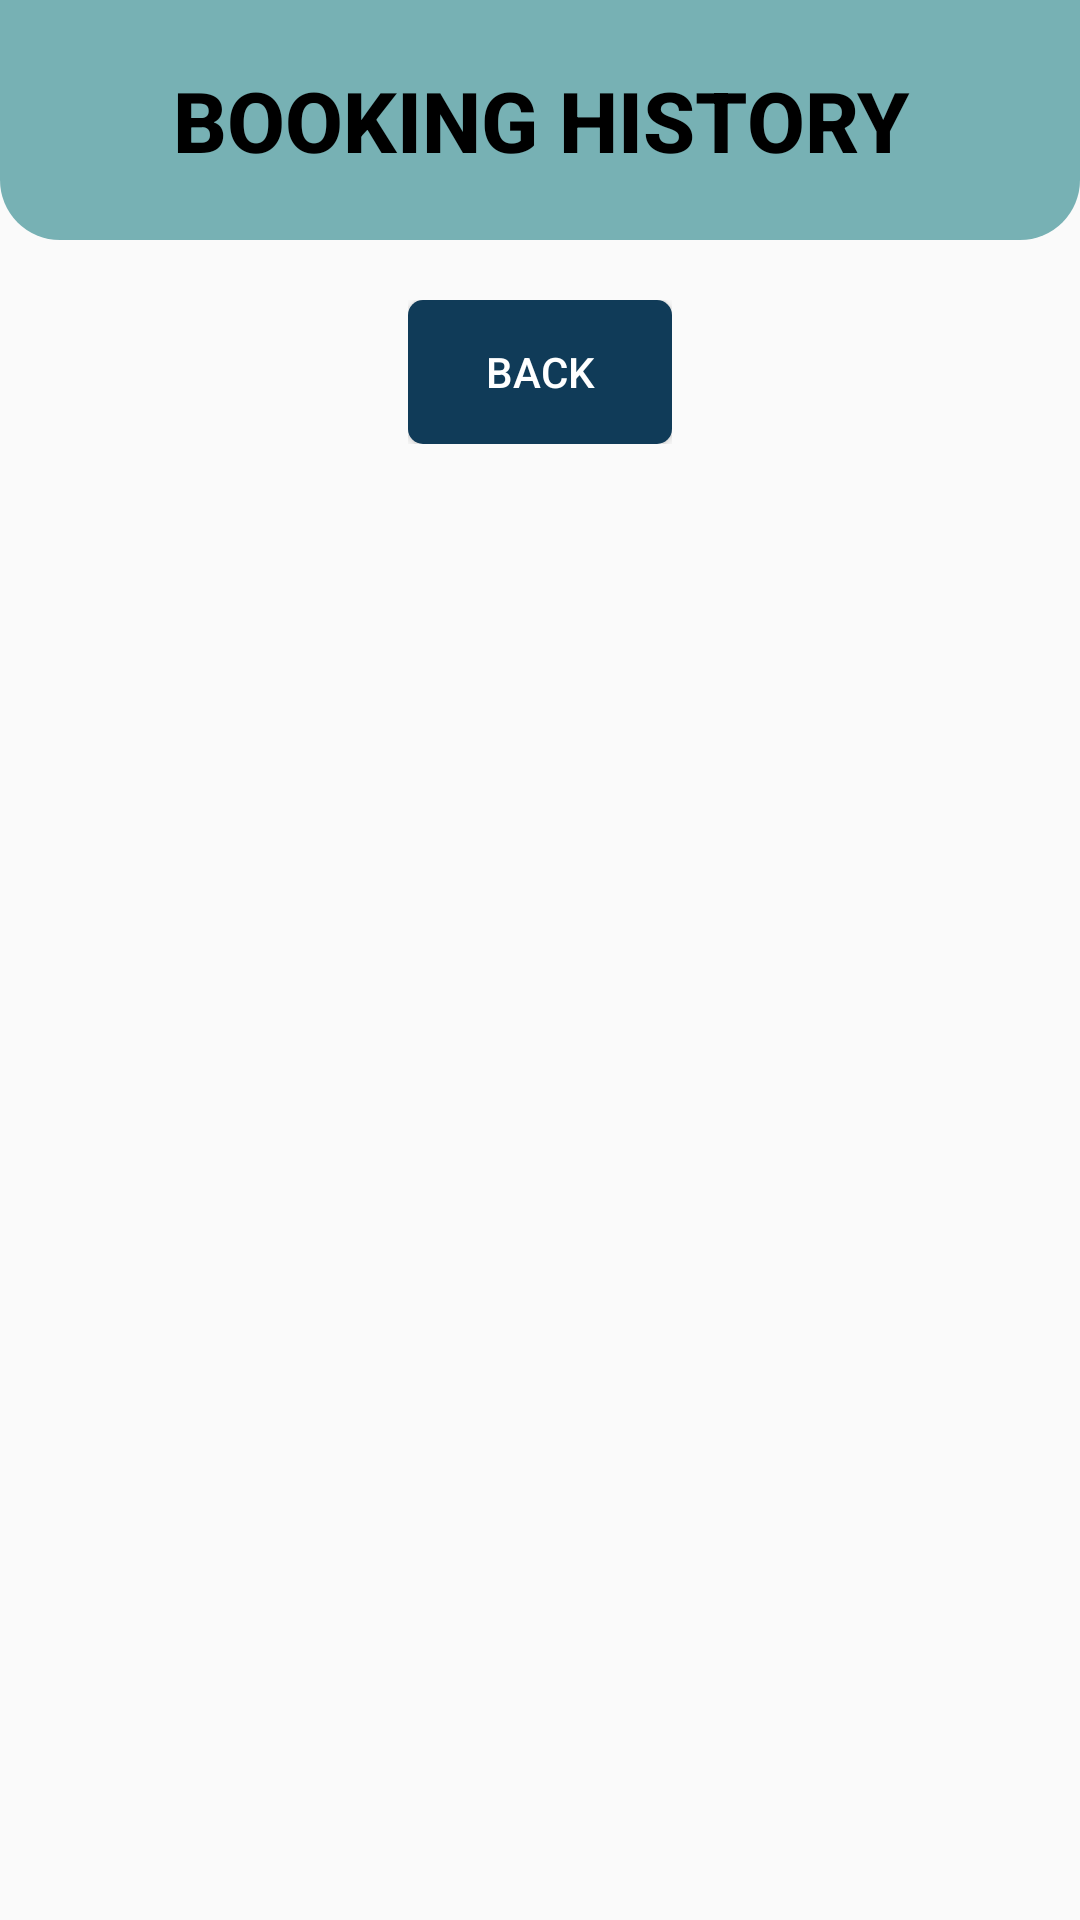

The Android layout XML behind this screen, and the referenced resources:
<!-- AndroidManifest.xml: application theme Theme.FKOM_Car_Booking -->
<!-- res/layout/activity_staff_booking_history.xml -->
<?xml version="1.0" encoding="utf-8"?>

<LinearLayout xmlns:android="http://schemas.android.com/apk/res/android"
    xmlns:app="http://schemas.android.com/apk/res-auto"
    xmlns:tools="http://schemas.android.com/tools"
    android:layout_width="match_parent"
    android:layout_height="match_parent"
    android:orientation="vertical"
    tools:context=".StaffBookingHistory">

    <RelativeLayout
        android:layout_width="match_parent"
        android:layout_height="80dp"
        android:gravity="center"
        android:layout_gravity="center"
        android:background="@drawable/staffmenubar">

        <TextView
            android:layout_width="wrap_content"
            android:layout_height="wrap_content"
            android:layout_alignParentStart="true"
            android:layout_alignParentTop="true"
            android:layout_alignParentEnd="true"
            android:layout_alignParentBottom="true"
            android:gravity="center"
            android:fontFamily="sans-serif-medium"
            android:text="BOOKING HISTORY"
            android:textAlignment="center"
            android:textColor="@color/black"
            android:textStyle="bold"
            android:textSize="28dp"></TextView>
    </RelativeLayout>

    <androidx.recyclerview.widget.RecyclerView
        android:id="@+id/historyView"
        android:layout_width="match_parent"
        android:layout_height="wrap_content" />

    <LinearLayout
        android:layout_width="wrap_content"
        android:layout_height="wrap_content"
        android:layout_marginTop="20dp"
        android:orientation="horizontal"
        android:layout_gravity="center">

        <Button
            android:id="@+id/backbtn"
            android:layout_width="wrap_content"
            android:layout_height="wrap_content"
            android:layout_gravity="center"
            android:text="BACK"
            android:textSize="14dp"
            android:textColor="@color/white"
            android:background="@drawable/button"/>
    </LinearLayout>

</LinearLayout>
<!-- resources referenced by this layout -->
<resources>
  <color name="black">#FF000000</color>
  <color name="white">#FFFFFFFF</color>
  <!-- drawable button (drawable) -->
  <?xml version="1.0" encoding="utf-8"?>
  
  <shape android:shape="rectangle" xmlns:android="http://schemas.android.com/apk/res/android">
  <corners android:radius="5sp"/>
      <solid android:color="@color/boldblue"/>
  </shape>
  <!-- drawable staffmenubar (drawable) -->
  <?xml version="1.0" encoding="utf-8"?>
  
  <shape android:shape="rectangle" xmlns:android="http://schemas.android.com/apk/res/android">
  <solid android:color="@color/softteal"/>
      <corners android:bottomRightRadius="20dp"
               android:bottomLeftRadius="20dp"/>
  </shape>
  <style name="Theme.FKOM_Car_Booking" parent="Theme.AppCompat.Light.NoActionBar">
          
          <item name="colorPrimary">@color/teal1</item>
          <item name="colorPrimaryVariant">@color/teal1</item>
          <item name="colorOnPrimary">@color/white</item>
          
          <item name="android:statusBarColor" tools:targetApi="l">?attr/colorPrimaryVariant</item>
          
          
          <item name="android:windowContentTransitions">true</item>
      </style>
  <color name="boldblue">#103b58</color>
  <color name="softteal">#77b1b4</color>
  <color name="teal1">#03989E</color>
</resources>
